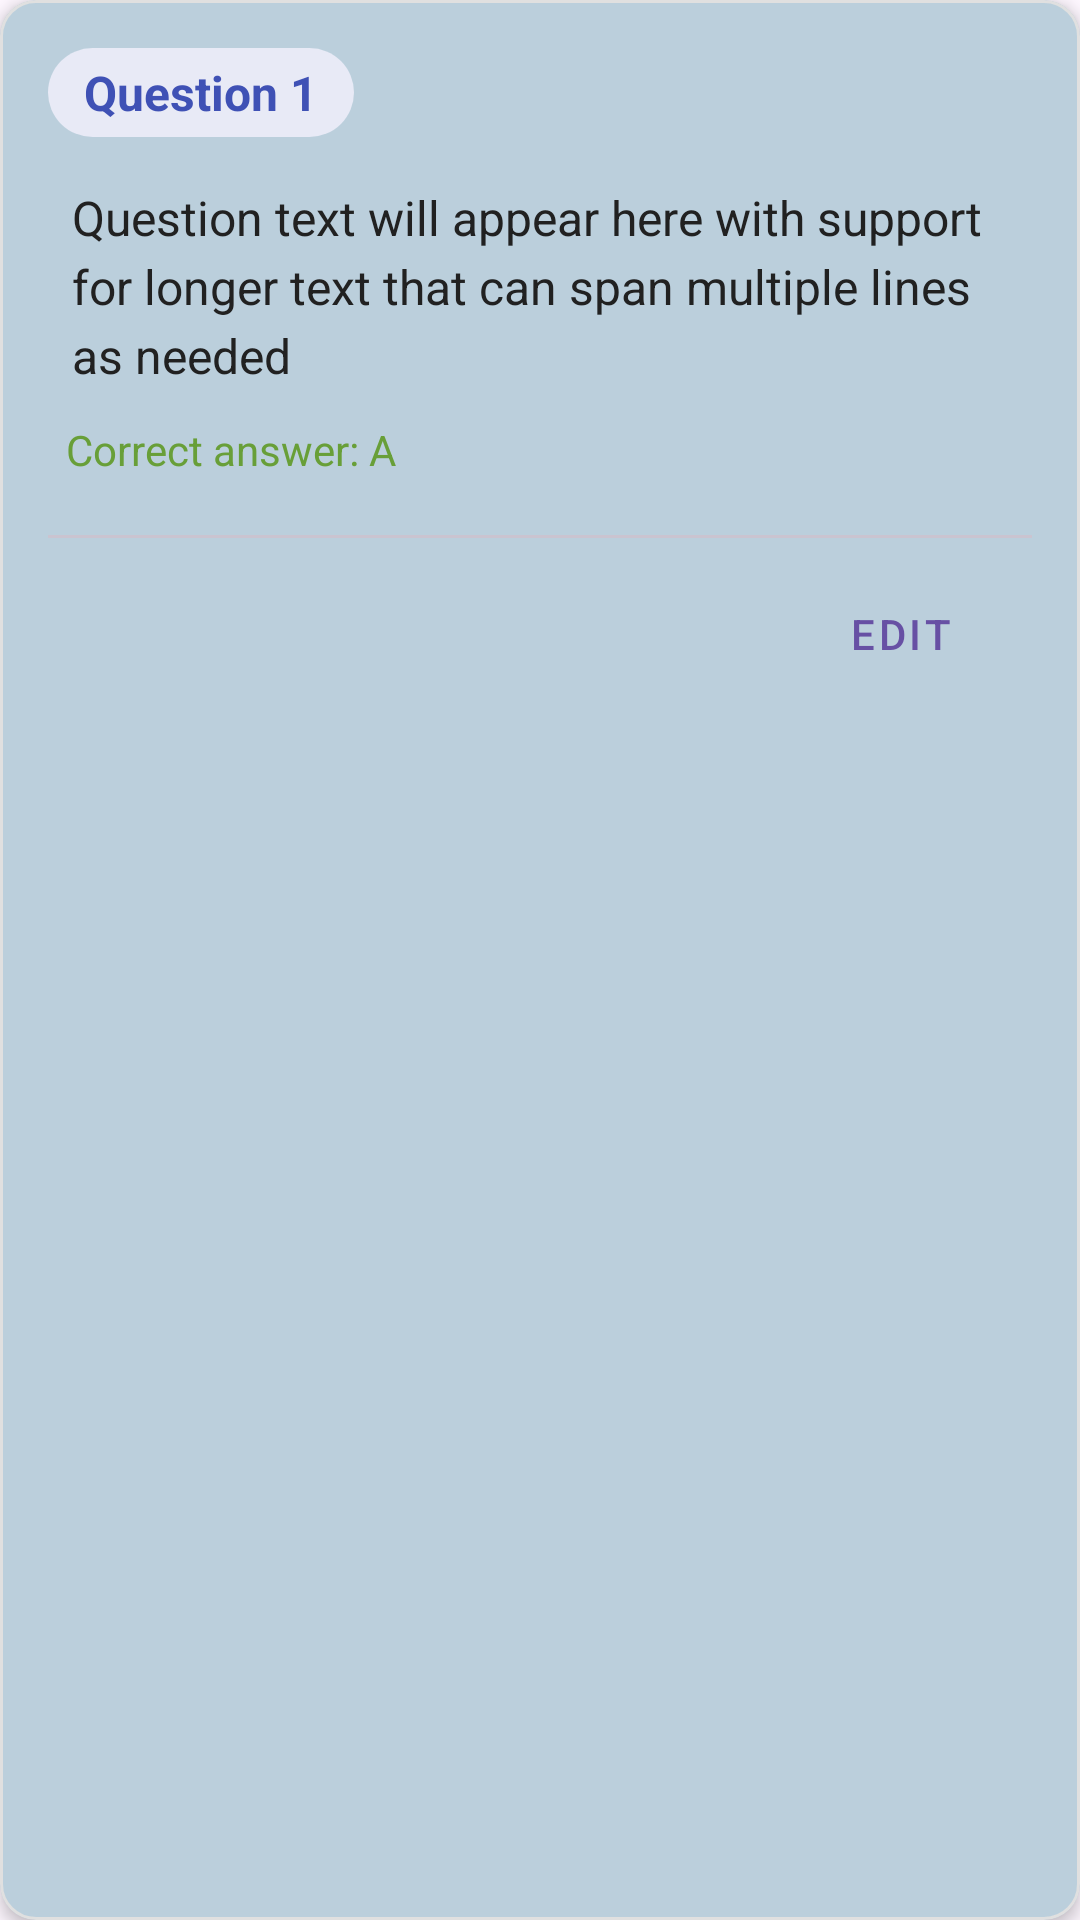

Here is an Android app screen rendered from its layout file. Give the layout XML and the strings, colors and styles it references.
<!-- AndroidManifest.xml: application theme Theme.EduCheck -->
<!-- res/layout/question_item.xml -->
<?xml version="1.0" encoding="utf-8"?>
<com.google.android.material.card.MaterialCardView
    xmlns:android="http://schemas.android.com/apk/res/android"
    xmlns:app="http://schemas.android.com/apk/res-auto"
    android:layout_width="match_parent"
    android:layout_height="wrap_content"
    android:layout_margin="8dp"
    app:cardCornerRadius="12dp"
    android:layoutDirection="ltr"
    app:cardElevation="3dp"
    app:strokeWidth="1dp"
    app:strokeColor="#E0E0E0"
    app:cardBackgroundColor="@color/blue2">

    <androidx.constraintlayout.widget.ConstraintLayout
        android:layout_width="match_parent"
        android:layout_height="wrap_content"
        android:padding="16dp">

        <TextView
            android:id="@+id/questionNumber"
            android:layout_width="wrap_content"
            android:layout_height="wrap_content"
            android:text="Question 1"
            android:textColor="#3F51B5"
            android:textSize="16sp"
            android:textStyle="bold"
            android:background="@drawable/question_number_background"
            android:paddingStart="12dp"
            android:paddingEnd="12dp"
            android:paddingTop="4dp"
            android:paddingBottom="4dp"
            app:layout_constraintStart_toStartOf="parent"
            app:layout_constraintTop_toTopOf="parent" />

        <com.google.android.material.button.MaterialButton
            android:id="@+id/deleteQuestionButton"
            android:layout_width="40dp"
            android:layout_height="40dp"
            app:icon="@drawable/ic_delete"
            app:iconTint="#F44336"
            app:iconGravity="textStart"
            android:insetLeft="0dp"
            android:insetTop="0dp"
            android:insetRight="0dp"
            android:insetBottom="0dp"
            app:cornerRadius="20dp"
            android:background="?attr/selectableItemBackgroundBorderless"
            android:contentDescription="Delete question"
            app:layout_constraintEnd_toEndOf="parent"
            app:layout_constraintTop_toTopOf="parent"
            style="@style/Widget.MaterialComponents.Button.TextButton.Icon" />

        <TextView
            android:id="@+id/questionText"
            android:layout_width="0dp"
            android:layout_height="wrap_content"
            android:layout_marginTop="16dp"
            android:layout_marginEnd="8dp"
            android:layout_marginStart="8dp"
            android:text="Question text will appear here with support for longer text that can span multiple lines as needed"
            android:textSize="16sp"
            android:textColor="#212121"
            android:lineSpacingExtra="4dp"
            app:layout_constraintEnd_toEndOf="parent"
            app:layout_constraintStart_toStartOf="parent"
            app:layout_constraintTop_toBottomOf="@id/questionNumber" />

        <TextView
            android:id="@+id/correctAnswerText"
            android:layout_width="wrap_content"
            android:layout_height="wrap_content"
            android:layout_marginTop="8dp"
            android:text="Correct answer: A"
            android:textColor="#689F38"
            android:textSize="14sp"
            android:paddingStart="6dp"
            android:paddingEnd="6dp"
            android:paddingTop="3dp"
            android:paddingBottom="3dp"
            app:layout_constraintStart_toStartOf="parent"
            app:layout_constraintTop_toBottomOf="@id/questionText" />

        <com.google.android.material.divider.MaterialDivider
            android:id="@+id/divider"
            android:layout_width="match_parent"
            android:layout_height="1dp"
            android:layout_marginTop="16dp"
            app:layout_constraintTop_toBottomOf="@id/correctAnswerText" />

        <com.google.android.material.button.MaterialButton
            android:id="@+id/editQuestionButton"
            android:layout_width="wrap_content"
            android:layout_height="wrap_content"
            android:text="Edit"
            android:textSize="14sp"
            android:layout_marginTop="8dp"
            app:icon="@drawable/ic_edit"
            app:iconGravity="textStart"
            app:iconPadding="8dp"
            style="@style/Widget.MaterialComponents.Button.TextButton"
            app:layout_constraintTop_toBottomOf="@id/divider"
            app:layout_constraintEnd_toEndOf="parent" />

    </androidx.constraintlayout.widget.ConstraintLayout>
</com.google.android.material.card.MaterialCardView>
<!-- resources referenced by this layout -->
<resources>
  <color name="blue2">#BBCFDC</color>
  <!-- drawable question_number_background (drawable) -->
  <?xml version="1.0" encoding="utf-8"?>
  <shape xmlns:android="http://schemas.android.com/apk/res/android"
      android:shape="rectangle">
      <corners android:radius="16dp" />
      <solid android:color="#E8EAF6" />
  </shape>
  <style name="Theme.EduCheck" parent="Base.Theme.EduCheck" />
  <style name="Base.Theme.EduCheck" parent="Theme.Material3.DayNight.NoActionBar">
          
          
      </style>
</resources>
